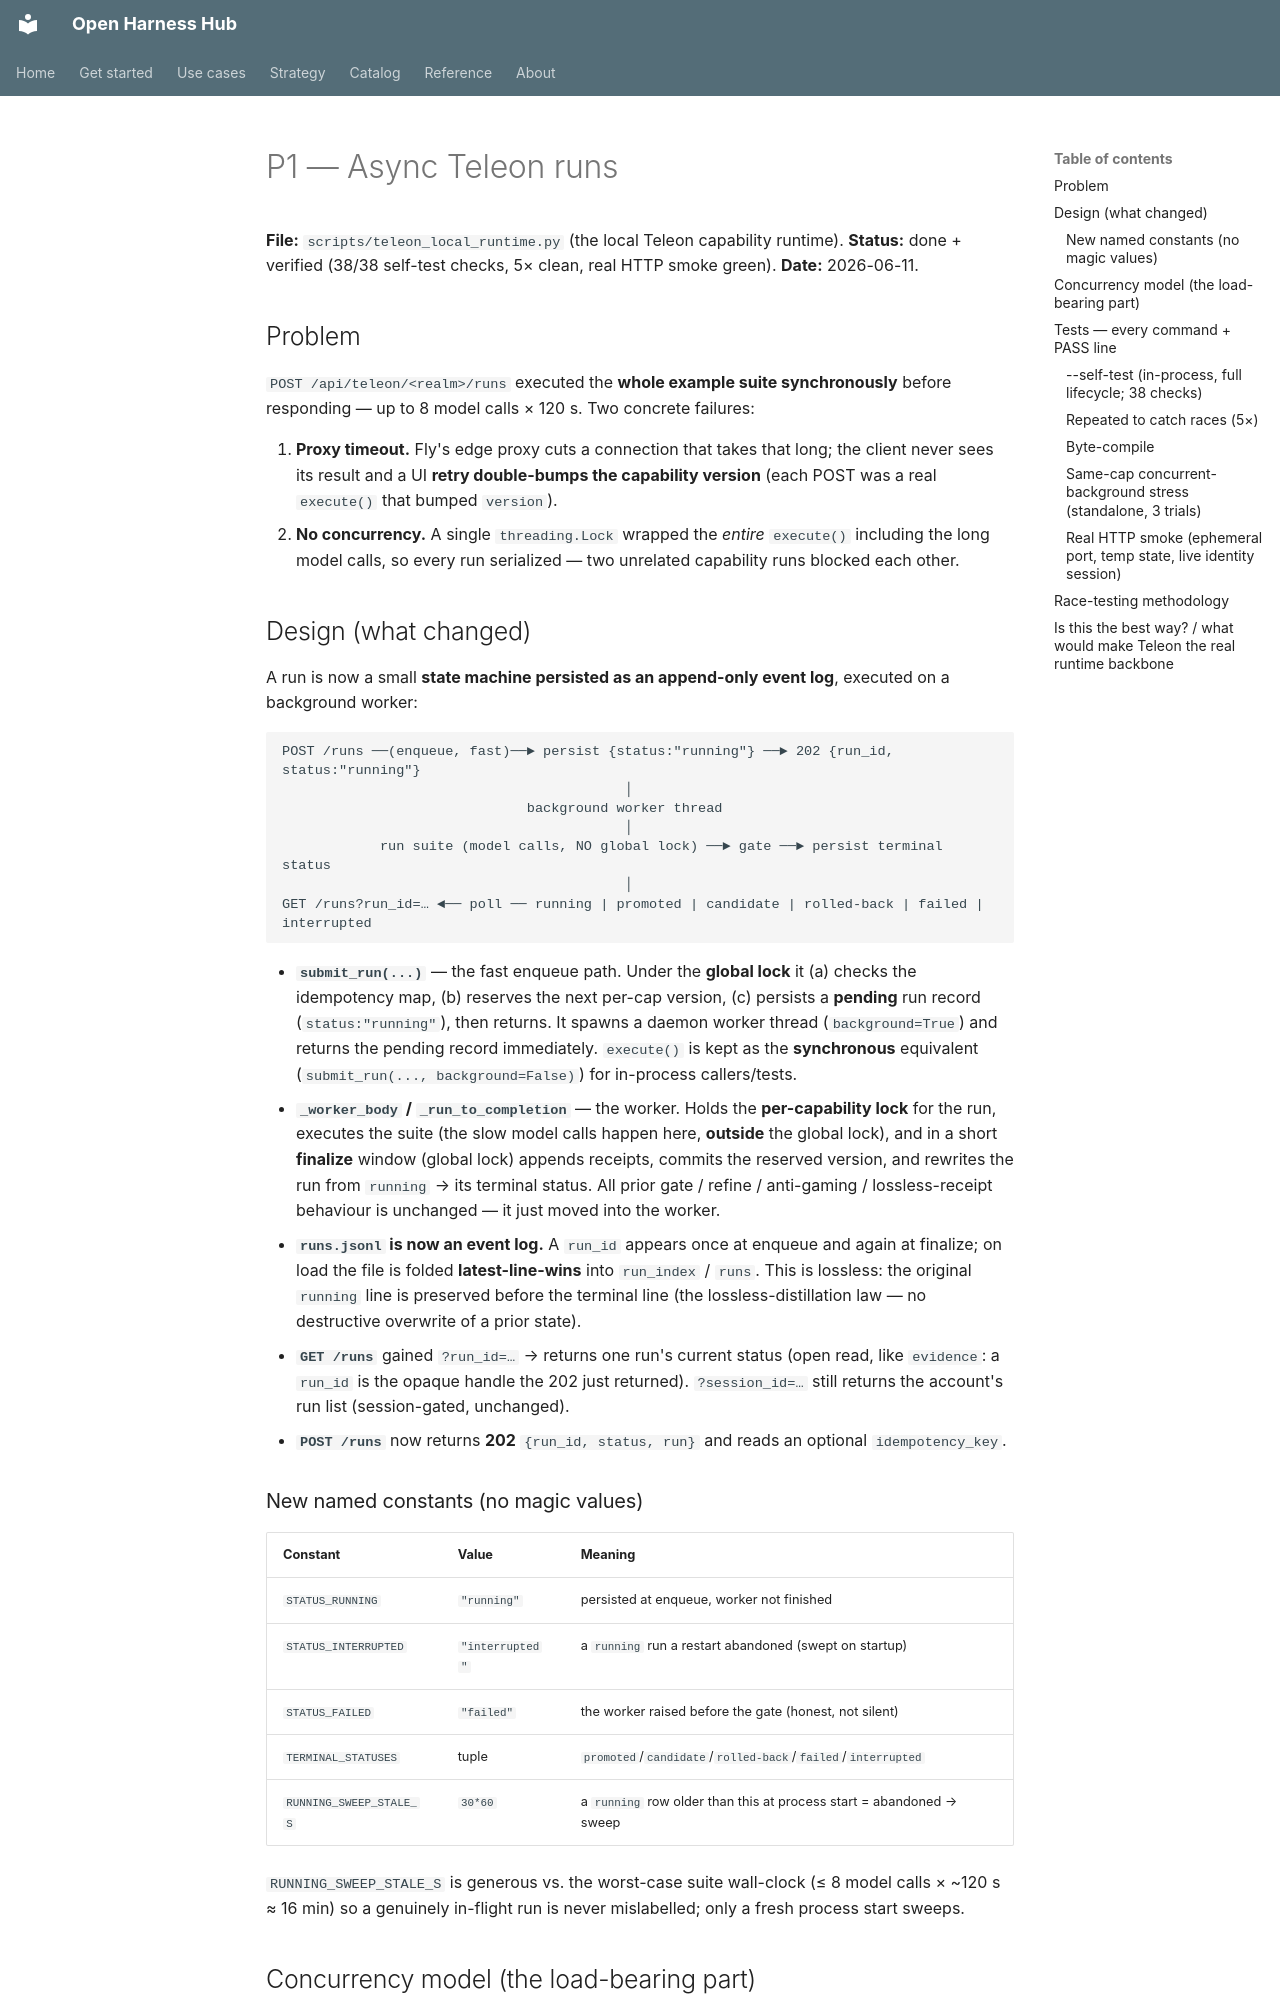

repository: Amarel-Taylor-Scott/open-harness-hub · page: status/p1-teleon-async-runs/index.html · generator: mkdocs

# P1 — Async Teleon runs

**File:** `scripts/teleon_local_runtime.py` (the local Teleon capability runtime).
**Status:** done + verified (38/38 self-test checks, 5× clean, real HTTP smoke green).
**Date:** 2026-06-11.

## Problem

`POST /api/teleon/<realm>/runs` executed the **whole example suite synchronously** before
responding — up to 8 model calls × 120 s. Two concrete failures:

1. **Proxy timeout.** Fly's edge proxy cuts a connection that takes that long; the client never
   sees its result and a UI **retry double-bumps the capability version** (each POST was a real
   `execute()` that bumped `version`).
2. **No concurrency.** A single `threading.Lock` wrapped the *entire* `execute()` including the
   long model calls, so every run serialized — two unrelated capability runs blocked each other.

## Design (what changed)

A run is now a small **state machine persisted as an append-only event log**, executed on a
background worker:

```
POST /runs ──(enqueue, fast)──► persist {status:"running"} ──► 202 {run_id, status:"running"}
                                          │
                              background worker thread
                                          │
            run suite (model calls, NO global lock) ──► gate ──► persist terminal status
                                          │
GET /runs?run_id=… ◄── poll ── running | promoted | candidate | rolled-back | failed | interrupted
```

- **`submit_run(...)`** — the fast enqueue path. Under the **global lock** it (a) checks the
  idempotency map, (b) reserves the next per-cap version, (c) persists a **pending** run record
  (`status:"running"`), then returns. It spawns a daemon worker thread (`background=True`) and
  returns the pending record immediately. `execute()` is kept as the **synchronous** equivalent
  (`submit_run(..., background=False)`) for in-process callers/tests.
- **`_worker_body` / `_run_to_completion`** — the worker. Holds the **per-capability lock** for
  the run, executes the suite (the slow model calls happen here, **outside** the global lock), and
  in a short **finalize** window (global lock) appends receipts, commits the reserved version, and
  rewrites the run from `running` → its terminal status. All prior gate / refine / anti-gaming /
  lossless-receipt behaviour is unchanged — it just moved into the worker.
- **`runs.jsonl` is now an event log.** A `run_id` appears once at enqueue and again at finalize;
  on load the file is folded **latest-line-wins** into `run_index` / `runs`. This is lossless: the
  original `running` line is preserved before the terminal line (the lossless-distillation law —
  no destructive overwrite of a prior state).
- **`GET /runs`** gained `?run_id=…` → returns one run's current status (open read, like
  `evidence`: a `run_id` is the opaque handle the 202 just returned). `?session_id=…` still returns
  the account's run list (session-gated, unchanged).
- **`POST /runs`** now returns **202** `{run_id, status, run}` and reads an optional
  `idempotency_key`.

### New named constants (no magic values)

| Constant | Value | Meaning |
|---|---|---|
| `STATUS_RUNNING` | `"running"` | persisted at enqueue, worker not finished |
| `STATUS_INTERRUPTED` | `"interrupted"` | a `running` run a restart abandoned (swept on startup) |
| `STATUS_FAILED` | `"failed"` | the worker raised before the gate (honest, not silent) |
| `TERMINAL_STATUSES` | tuple | `promoted`/`candidate`/`rolled-back`/`failed`/`interrupted` |
| `RUNNING_SWEEP_STALE_S` | `30*60` | a `running` row older than this at process start = abandoned → sweep |

`RUNNING_SWEEP_STALE_S` is generous vs. the worst-case suite wall-clock (≤ 8 model calls × ~120 s
≈ 16 min) so a genuinely in-flight run is never mislabelled; only a fresh process start sweeps.
